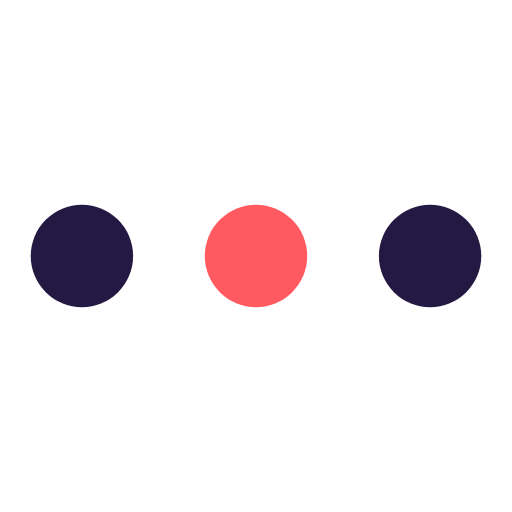
t = 0.00 s
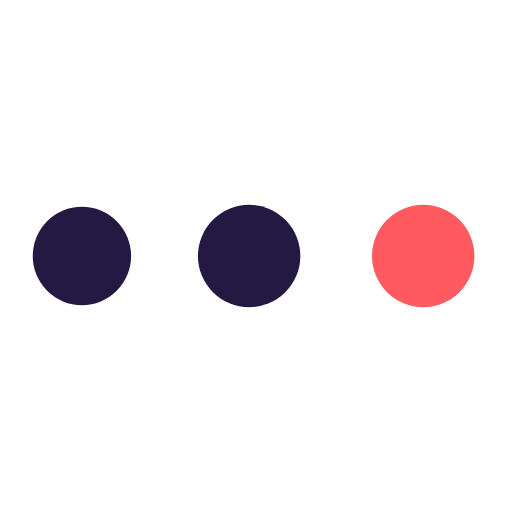
t = 0.19 s
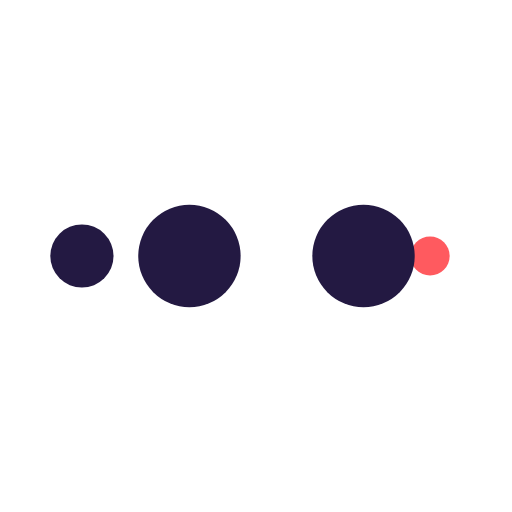
t = 0.31 s
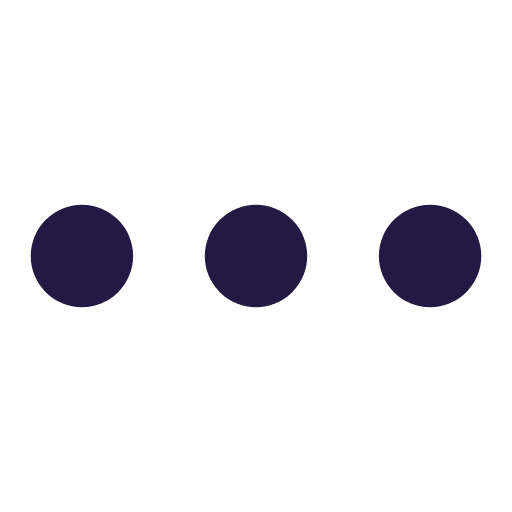
t = 0.50 s
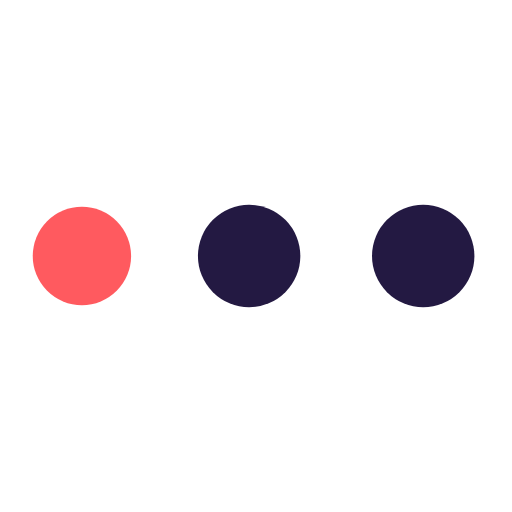
t = 0.69 s
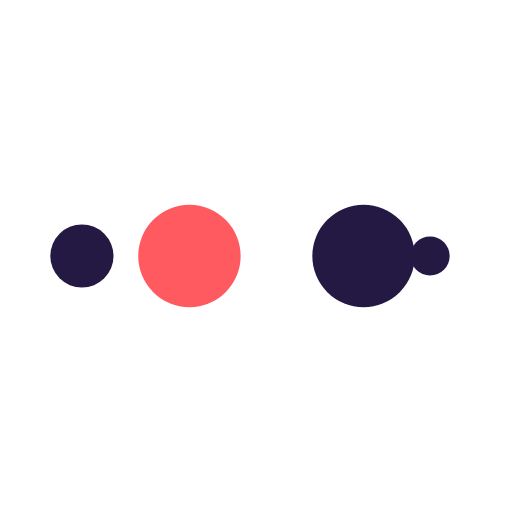
t = 0.81 s

The animated SVG that drew these frames (rendered in a browser with its animation timeline set to each time). Animation: 10 SMIL elements (animate=10); one cycle of 1.00 s, repeats indefinitely.

<?xml version="1.0" encoding="utf-8"?>
<svg xmlns="http://www.w3.org/2000/svg" xmlns:xlink="http://www.w3.org/1999/xlink" style="margin: auto; background: rgba(0, 0, 0, 0) none repeat scroll 0% 0%; display: block; shape-rendering: auto;" width="200px" height="200px" viewBox="0 0 100 100" preserveAspectRatio="xMidYMid">
<circle cx="84" cy="50" r="10" fill="#231942">
    <animate attributeName="r" repeatCount="indefinite" dur="0.25s" calcMode="spline" keyTimes="0;1" values="10;0" keySplines="0 0.5 0.5 1" begin="0s"></animate>
    <animate attributeName="fill" repeatCount="indefinite" dur="1s" calcMode="discrete" keyTimes="0;0.25;0.5;0.75;1" values="#231942;#ff5a5f;#231942;#231942;#231942" begin="0s"></animate>
</circle><circle cx="16" cy="50" r="10" fill="#231942">
  <animate attributeName="r" repeatCount="indefinite" dur="1s" calcMode="spline" keyTimes="0;0.25;0.5;0.75;1" values="0;0;10;10;10" keySplines="0 0.5 0.5 1;0 0.5 0.5 1;0 0.5 0.5 1;0 0.5 0.5 1" begin="0s"></animate>
  <animate attributeName="cx" repeatCount="indefinite" dur="1s" calcMode="spline" keyTimes="0;0.25;0.5;0.75;1" values="16;16;16;50;84" keySplines="0 0.5 0.5 1;0 0.5 0.5 1;0 0.5 0.5 1;0 0.5 0.5 1" begin="0s"></animate>
</circle><circle cx="50" cy="50" r="10" fill="#231942">
  <animate attributeName="r" repeatCount="indefinite" dur="1s" calcMode="spline" keyTimes="0;0.25;0.5;0.75;1" values="0;0;10;10;10" keySplines="0 0.5 0.5 1;0 0.5 0.5 1;0 0.5 0.5 1;0 0.5 0.5 1" begin="-0.25s"></animate>
  <animate attributeName="cx" repeatCount="indefinite" dur="1s" calcMode="spline" keyTimes="0;0.25;0.5;0.75;1" values="16;16;16;50;84" keySplines="0 0.5 0.5 1;0 0.5 0.5 1;0 0.5 0.5 1;0 0.5 0.5 1" begin="-0.25s"></animate>
</circle><circle cx="84" cy="50" r="10" fill="#231942">
  <animate attributeName="r" repeatCount="indefinite" dur="1s" calcMode="spline" keyTimes="0;0.25;0.5;0.75;1" values="0;0;10;10;10" keySplines="0 0.5 0.5 1;0 0.5 0.5 1;0 0.5 0.5 1;0 0.5 0.5 1" begin="-0.5s"></animate>
  <animate attributeName="cx" repeatCount="indefinite" dur="1s" calcMode="spline" keyTimes="0;0.25;0.5;0.75;1" values="16;16;16;50;84" keySplines="0 0.5 0.5 1;0 0.5 0.5 1;0 0.5 0.5 1;0 0.5 0.5 1" begin="-0.5s"></animate>
</circle><circle cx="16" cy="50" r="10" fill="#ff5a5f">
  <animate attributeName="r" repeatCount="indefinite" dur="1s" calcMode="spline" keyTimes="0;0.25;0.5;0.75;1" values="0;0;10;10;10" keySplines="0 0.5 0.5 1;0 0.5 0.5 1;0 0.5 0.5 1;0 0.5 0.5 1" begin="-0.75s"></animate>
  <animate attributeName="cx" repeatCount="indefinite" dur="1s" calcMode="spline" keyTimes="0;0.25;0.5;0.75;1" values="16;16;16;50;84" keySplines="0 0.5 0.5 1;0 0.5 0.5 1;0 0.5 0.5 1;0 0.5 0.5 1" begin="-0.75s"></animate>
</circle>
<!-- [ldio] generated by https://loading.io/ --></svg>